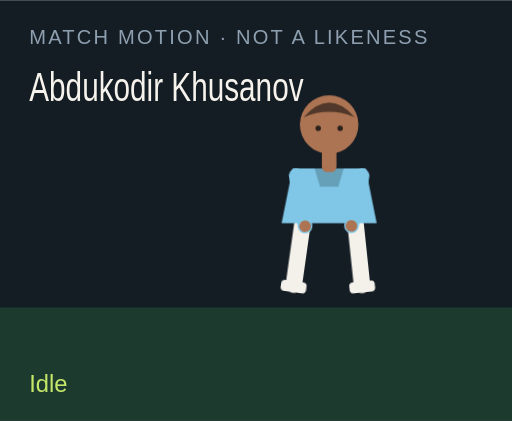
t = 0.00 s
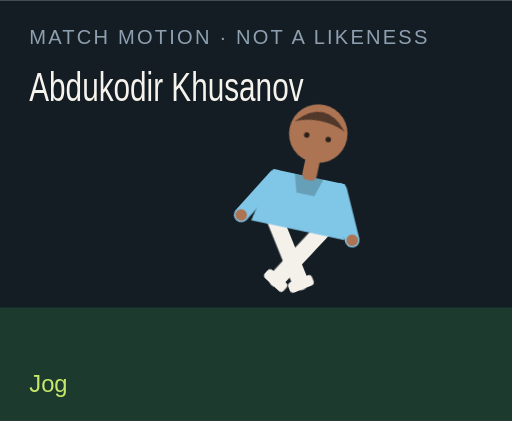
t = 1.50 s
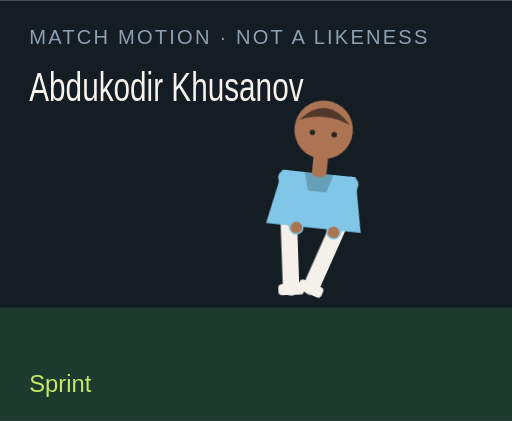
t = 3.00 s
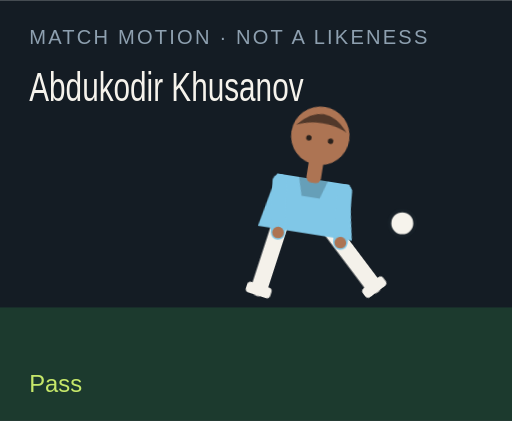
t = 4.50 s
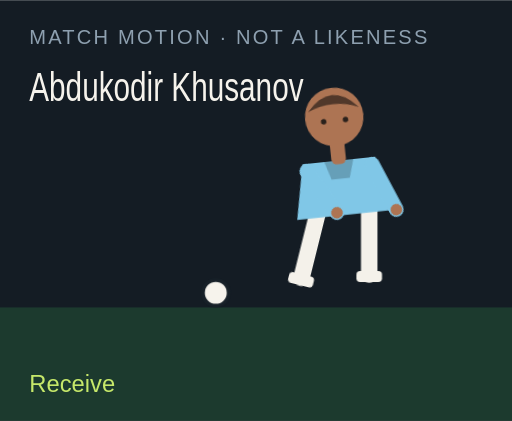
t = 6.00 s
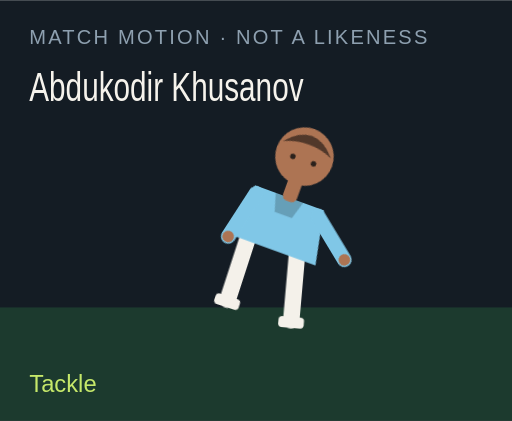
t = 7.50 s

The animated SVG that drew these frames (rendered in a browser with its animation timeline set to each time). Animation: 18 CSS @keyframes rules; one cycle of 9.00 s, repeats indefinitely.

<?xml version="1.0" encoding="UTF-8"?>
<svg xmlns="http://www.w3.org/2000/svg" viewBox="0 0 280 230" role="img">
  <style>@media (prefers-reduced-motion: reduce){animate,animateTransform{display:none}}</style>
  <rect width="280" height="230" fill="#141c24"/>
  <rect y="168" width="280" height="62" fill="#1c3a2e"/>
  <text x="16" y="24" fill="#8ea0b0" font-family="Arial,sans-serif" font-size="11" letter-spacing="1.2">MATCH MOTION · NOT A LIKENESS</text>
  <text x="16" y="55" fill="#f6f3ec" font-family="Impact,sans-serif" font-size="22" textLength="150" lengthAdjust="spacingAndGlyphs">Abdukodir Khusanov</text>
  <circle r="7" fill="#f6f3ec" stroke="#172028" stroke-width="2" id="motion-23460" cx="150" cy="160" opacity="0">
    
    
    
  </circle>
  <g transform="translate(132 40)">
    <g id="motion-23482" transform="rotate(0 48 90)">
      
      <g id="motion-23484" transform="translate(0 0)">
        
        <g transform="translate(34 78)"><g id="motion-23486" transform="rotate(8)"><path d="M0 0 V38" stroke="#f4f1ea" stroke-width="9" stroke-linecap="round"/><rect x="-7" y="36" width="14" height="6" rx="2" fill="#f4f1ea"/></g></g>
        <g transform="translate(62 78)"><g id="motion-23488" transform="rotate(-6)"><path d="M0 0 V38" stroke="#f4f1ea" stroke-width="9" stroke-linecap="round"/><rect x="-7" y="36" width="14" height="6" rx="2" fill="#f4f1ea"/></g></g>
        <path d="M28 52 h40 l6 30 H22 Z" fill="#80c7e7"/>
        <path d="M40 52 h16 l-3 10 H43 Z" fill="#000" opacity=".2"/>
        <g transform="translate(30 56)"><g id="motion-23490" transform="rotate(-10)"><path d="M0 0 V28" stroke="#80c7e7" stroke-width="8" stroke-linecap="round"/><circle cx="0" cy="28" r="3.2" fill="#ad7453"/></g></g>
        <g transform="translate(66 56)"><g id="motion-23492" transform="rotate(12)"><path d="M0 0 V28" stroke="#80c7e7" stroke-width="8" stroke-linecap="round"/><circle cx="0" cy="28" r="3.2" fill="#ad7453"/></g></g>
        <rect x="44" y="40" width="8" height="14" rx="3" fill="#ad7453"/>
        <circle cx="48" cy="28" r="16" fill="#ad7453"/>
        <path d="M34 24 Q48 8 62 24 Q48 18 34 24" fill="#51382a"/>
        <circle cx="42" cy="30" r="1.5" fill="#2a211c"/><circle cx="54" cy="30" r="1.5" fill="#2a211c"/>
      </g>
    </g>
  </g>
  <text x="16" y="214" fill="#c6e86a" font-family="Arial,sans-serif" font-size="13" opacity="1" id="motion-23464">Idle</text><text x="16" y="214" fill="#c6e86a" font-family="Arial,sans-serif" font-size="13" opacity="0" id="motion-23466">Jog</text><text x="16" y="214" fill="#c6e86a" font-family="Arial,sans-serif" font-size="13" opacity="0" id="motion-23468">Sprint</text><text x="16" y="214" fill="#c6e86a" font-family="Arial,sans-serif" font-size="13" opacity="0" id="motion-23470">Dribble</text><text x="16" y="214" fill="#c6e86a" font-family="Arial,sans-serif" font-size="13" opacity="0" id="motion-23472">Pass</text><text x="16" y="214" fill="#c6e86a" font-family="Arial,sans-serif" font-size="13" opacity="0" id="motion-23474">Shoot</text><text x="16" y="214" fill="#c6e86a" font-family="Arial,sans-serif" font-size="13" opacity="0" id="motion-23476">Receive</text><text x="16" y="214" fill="#c6e86a" font-family="Arial,sans-serif" font-size="13" opacity="0" id="motion-23478">Tackle</text><text x="16" y="214" fill="#c6e86a" font-family="Arial,sans-serif" font-size="13" opacity="0" id="motion-23480">Point</text>
<style>@keyframes track-23461{0%{cx:150px}11.1%{cx:156px}22.2%{cx:164px}33.300000000000004%{cx:142px}44.4%{cx:190px}55.60000000000001%{cx:250px}66.7%{cx:118px}77.8%{cx:150px}88.9%{cx:150px}100%{cx:150px}}@keyframes track-23462{0%{cy:160px}11.1%{cy:158px}22.2%{cy:154px}33.300000000000004%{cy:156px}44.4%{cy:148px}55.60000000000001%{cy:96px}66.7%{cy:160px}77.8%{cy:160px}88.9%{cy:160px}100%{cy:160px}}@keyframes track-23463{0%{opacity:0}11.1%{opacity:0}22.2%{opacity:0}33.300000000000004%{opacity:1}44.4%{opacity:1}55.60000000000001%{opacity:1}66.7%{opacity:1}77.8%{opacity:0}88.9%{opacity:0}100%{opacity:0}}@keyframes track-23465{0%{opacity:1}11.1%{opacity:0}22.2%{opacity:0}33.300000000000004%{opacity:0}44.4%{opacity:0}55.60000000000001%{opacity:0}66.7%{opacity:0}77.8%{opacity:0}88.9%{opacity:0}100%{opacity:1}}@keyframes track-23467{0%{opacity:0}11.1%{opacity:1}22.2%{opacity:0}33.300000000000004%{opacity:0}44.4%{opacity:0}55.60000000000001%{opacity:0}66.7%{opacity:0}77.8%{opacity:0}88.9%{opacity:0}100%{opacity:0}}@keyframes track-23469{0%{opacity:0}11.1%{opacity:0}22.2%{opacity:1}33.300000000000004%{opacity:0}44.4%{opacity:0}55.60000000000001%{opacity:0}66.7%{opacity:0}77.8%{opacity:0}88.9%{opacity:0}100%{opacity:0}}@keyframes track-23471{0%{opacity:0}11.1%{opacity:0}22.2%{opacity:0}33.300000000000004%{opacity:1}44.4%{opacity:0}55.60000000000001%{opacity:0}66.7%{opacity:0}77.8%{opacity:0}88.9%{opacity:0}100%{opacity:0}}@keyframes track-23473{0%{opacity:0}11.1%{opacity:0}22.2%{opacity:0}33.300000000000004%{opacity:0}44.4%{opacity:1}55.60000000000001%{opacity:0}66.7%{opacity:0}77.8%{opacity:0}88.9%{opacity:0}100%{opacity:0}}@keyframes track-23475{0%{opacity:0}11.1%{opacity:0}22.2%{opacity:0}33.300000000000004%{opacity:0}44.4%{opacity:0}55.60000000000001%{opacity:1}66.7%{opacity:0}77.8%{opacity:0}88.9%{opacity:0}100%{opacity:0}}@keyframes track-23477{0%{opacity:0}11.1%{opacity:0}22.2%{opacity:0}33.300000000000004%{opacity:0}44.4%{opacity:0}55.60000000000001%{opacity:0}66.7%{opacity:1}77.8%{opacity:0}88.9%{opacity:0}100%{opacity:0}}@keyframes track-23479{0%{opacity:0}11.1%{opacity:0}22.2%{opacity:0}33.300000000000004%{opacity:0}44.4%{opacity:0}55.60000000000001%{opacity:0}66.7%{opacity:0}77.8%{opacity:1}88.9%{opacity:0}100%{opacity:0}}@keyframes track-23481{0%{opacity:0}11.1%{opacity:0}22.2%{opacity:0}33.300000000000004%{opacity:0}44.4%{opacity:0}55.60000000000001%{opacity:0}66.7%{opacity:0}77.8%{opacity:0}88.9%{opacity:1}100%{opacity:0}}@keyframes track-23483{0%{transform:rotate(0deg)}11.1%{transform:rotate(8deg)}22.2%{transform:rotate(16deg)}33.300000000000004%{transform:rotate(6deg)}44.4%{transform:rotate(4deg)}55.60000000000001%{transform:rotate(14deg)}66.7%{transform:rotate(-6deg)}77.8%{transform:rotate(34deg)}88.9%{transform:rotate(6deg)}100%{transform:rotate(0deg)}}@keyframes track-23485{0%{transform:translate(0px,0px)}11.1%{transform:translate(0px,-3px)}22.2%{transform:translate(0px,-6px)}33.300000000000004%{transform:translate(0px,-2px)}44.4%{transform:translate(0px,2px)}55.60000000000001%{transform:translate(0px,-4px)}66.7%{transform:translate(0px,1px)}77.8%{transform:translate(0px,10px)}88.9%{transform:translate(0px,-4px)}100%{transform:translate(0px,0px)}}@keyframes track-23487{0%{transform:rotate(8deg)}11.1%{transform:rotate(-26deg)}22.2%{transform:rotate(-42deg)}33.300000000000004%{transform:rotate(-8deg)}44.4%{transform:rotate(6deg)}55.60000000000001%{transform:rotate(12deg)}66.7%{transform:rotate(20deg)}77.8%{transform:rotate(-8deg)}88.9%{transform:rotate(4deg)}100%{transform:rotate(8deg)}}@keyframes track-23489{0%{transform:rotate(-6deg)}11.1%{transform:rotate(24deg)}22.2%{transform:rotate(38deg)}33.300000000000004%{transform:rotate(18deg)}44.4%{transform:rotate(-38deg)}55.60000000000001%{transform:rotate(-54deg)}66.7%{transform:rotate(6deg)}77.8%{transform:rotate(-22deg)}88.9%{transform:rotate(-8deg)}100%{transform:rotate(-6deg)}}@keyframes track-23491{0%{transform:rotate(-10deg)}11.1%{transform:rotate(24deg)}22.2%{transform:rotate(36deg)}33.300000000000004%{transform:rotate(-18deg)}44.4%{transform:rotate(10deg)}55.60000000000001%{transform:rotate(-24deg)}66.7%{transform:rotate(-30deg)}77.8%{transform:rotate(12deg)}88.9%{transform:rotate(14deg)}100%{transform:rotate(-10deg)}}@keyframes track-23493{0%{transform:rotate(12deg)}11.1%{transform:rotate(-20deg)}22.2%{transform:rotate(-32deg)}33.300000000000004%{transform:rotate(14deg)}44.4%{transform:rotate(-26deg)}55.60000000000001%{transform:rotate(18deg)}66.7%{transform:rotate(-22deg)}77.8%{transform:rotate(-6deg)}88.9%{transform:rotate(-96deg)}100%{transform:rotate(12deg)}}@media(prefers-reduced-motion:no-preference){#motion-23460{animation:track-23461 9s linear infinite both,track-23462 9s linear infinite both,track-23463 9s steps(1,end) infinite both}#motion-23464{animation:track-23465 9s steps(1,end) infinite both}#motion-23466{animation:track-23467 9s steps(1,end) infinite both}#motion-23468{animation:track-23469 9s steps(1,end) infinite both}#motion-23470{animation:track-23471 9s steps(1,end) infinite both}#motion-23472{animation:track-23473 9s steps(1,end) infinite both}#motion-23474{animation:track-23475 9s steps(1,end) infinite both}#motion-23476{animation:track-23477 9s steps(1,end) infinite both}#motion-23478{animation:track-23479 9s steps(1,end) infinite both}#motion-23480{animation:track-23481 9s steps(1,end) infinite both}#motion-23482{animation:track-23483 9s linear infinite both}#motion-23484{animation:track-23485 9s linear infinite both}#motion-23486{animation:track-23487 9s linear infinite both}#motion-23488{animation:track-23489 9s linear infinite both}#motion-23490{animation:track-23491 9s linear infinite both}#motion-23492{animation:track-23493 9s linear infinite both}}</style></svg>
